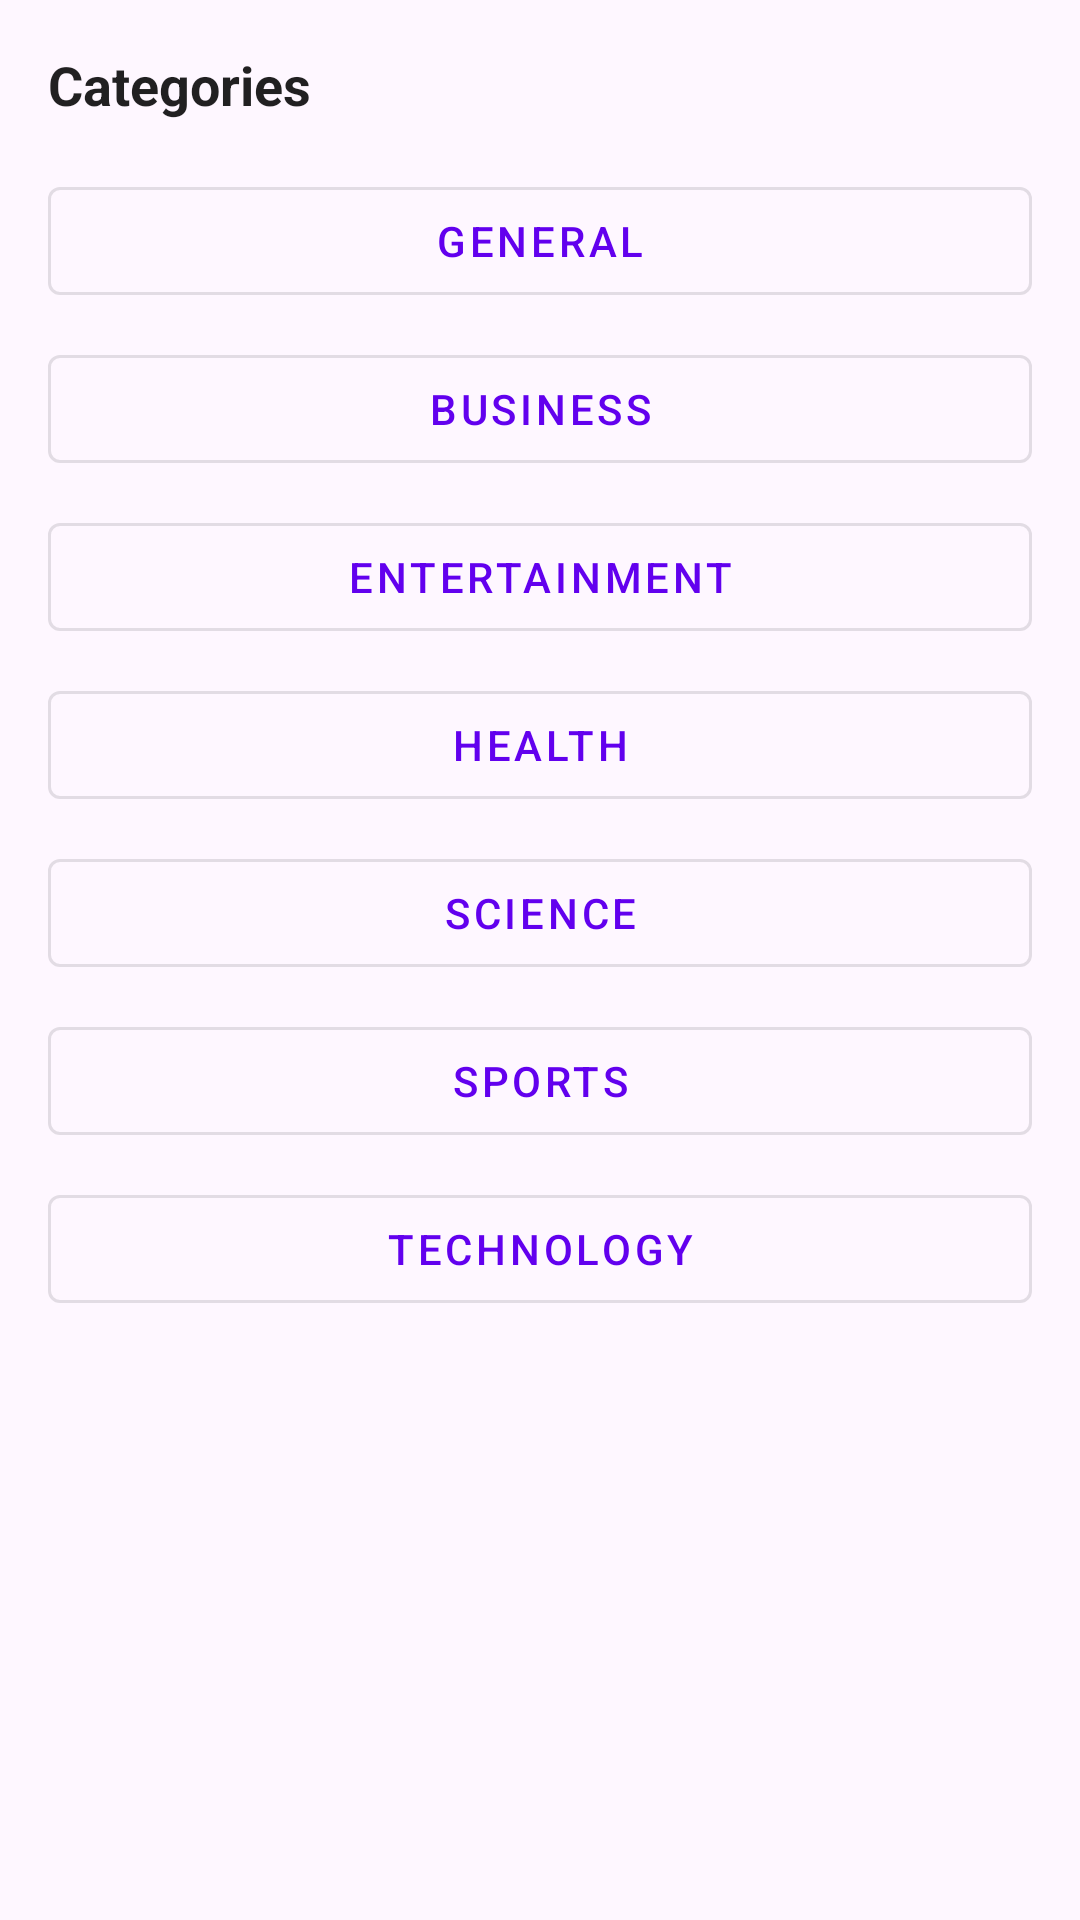

Here is an Android app screen rendered from its layout file. Give the layout XML and the strings, colors and styles it references.
<!-- AndroidManifest.xml: application theme Theme.NewsApp -->
<!-- res/layout/bottom_sheet_categories.xml -->
<?xml version="1.0" encoding="utf-8"?>
<LinearLayout xmlns:android="http://schemas.android.com/apk/res/android"
    xmlns:app="http://schemas.android.com/apk/res-auto"
    android:layout_width="match_parent"
    android:layout_height="wrap_content"
    android:orientation="vertical"
    android:padding="16dp">

    <TextView
        android:layout_width="match_parent"
        android:layout_height="wrap_content"
        android:text="@string/categories"
        android:textSize="18sp"
        android:textStyle="bold"
        android:layout_marginBottom="16dp"/>

    <com.google.android.material.button.MaterialButton
        android:id="@+id/categoryGeneral"
        style="@style/Widget.MaterialComponents.Button.OutlinedButton"
        android:layout_width="match_parent"
        android:layout_height="wrap_content"
        android:layout_marginBottom="8dp"
        android:text="@string/category_general"/>

    <com.google.android.material.button.MaterialButton
        android:id="@+id/categoryBusiness"
        style="@style/Widget.MaterialComponents.Button.OutlinedButton"
        android:layout_width="match_parent"
        android:layout_height="wrap_content"
        android:layout_marginBottom="8dp"
        android:text="@string/category_business"/>

    <com.google.android.material.button.MaterialButton
        android:id="@+id/categoryEntertainment"
        style="@style/Widget.MaterialComponents.Button.OutlinedButton"
        android:layout_width="match_parent"
        android:layout_height="wrap_content"
        android:layout_marginBottom="8dp"
        android:text="@string/category_entertainment"/>

    <com.google.android.material.button.MaterialButton
        android:id="@+id/categoryHealth"
        style="@style/Widget.MaterialComponents.Button.OutlinedButton"
        android:layout_width="match_parent"
        android:layout_height="wrap_content"
        android:layout_marginBottom="8dp"
        android:text="@string/category_health"/>

    <com.google.android.material.button.MaterialButton
        android:id="@+id/categoryScience"
        style="@style/Widget.MaterialComponents.Button.OutlinedButton"
        android:layout_width="match_parent"
        android:layout_height="wrap_content"
        android:layout_marginBottom="8dp"
        android:text="@string/category_science"/>

    <com.google.android.material.button.MaterialButton
        android:id="@+id/categorySports"
        style="@style/Widget.MaterialComponents.Button.OutlinedButton"
        android:layout_width="match_parent"
        android:layout_height="wrap_content"
        android:layout_marginBottom="8dp"
        android:text="@string/category_sports"/>

    <com.google.android.material.button.MaterialButton
        android:id="@+id/categoryTechnology"
        style="@style/Widget.MaterialComponents.Button.OutlinedButton"
        android:layout_width="match_parent"
        android:layout_height="wrap_content"
        android:text="@string/category_technology"/>
</LinearLayout>
<!-- resources referenced by this layout -->
<resources>
  <string name="categories">Categories</string>
  <string name="category_business">Business</string>
  <string name="category_entertainment">Entertainment</string>
  <string name="category_general">General</string>
  <string name="category_health">Health</string>
  <string name="category_science">Science</string>
  <string name="category_sports">Sports</string>
  <string name="category_technology">Technology</string>
  <style name="Theme.NewsApp" parent="Theme.Material3.DayNight.NoActionBar">
          
          <item name="colorPrimary">@color/primary</item>
          <item name="colorPrimaryVariant">@color/primary_variant</item>
          <item name="colorOnPrimary">@color/on_primary</item>
          
          
          <item name="colorSecondary">@color/secondary</item>
          <item name="colorSecondaryVariant">@color/secondary_variant</item>
          <item name="colorOnSecondary">@color/on_secondary</item>
          
          
          <item name="android:statusBarColor" tools:targetApi="l">?attr/colorPrimaryVariant</item>
          
          
          <item name="android:windowLightStatusBar" tools:targetApi="m">true</item>
          <item name="android:textColor">@color/text_primary</item>
          <item name="android:textColorHint">@color/text_hint</item>
      </style>
  <color name="primary">#6200EE</color>
  <color name="primary_variant">#3700B3</color>
  <color name="on_primary">#FFFFFF</color>
  <color name="secondary">#03DAC6</color>
  <color name="secondary_variant">#018786</color>
  <color name="on_secondary">#000000</color>
  <color name="text_primary">#DE000000</color>
  <color name="text_hint">#61000000</color>
</resources>
